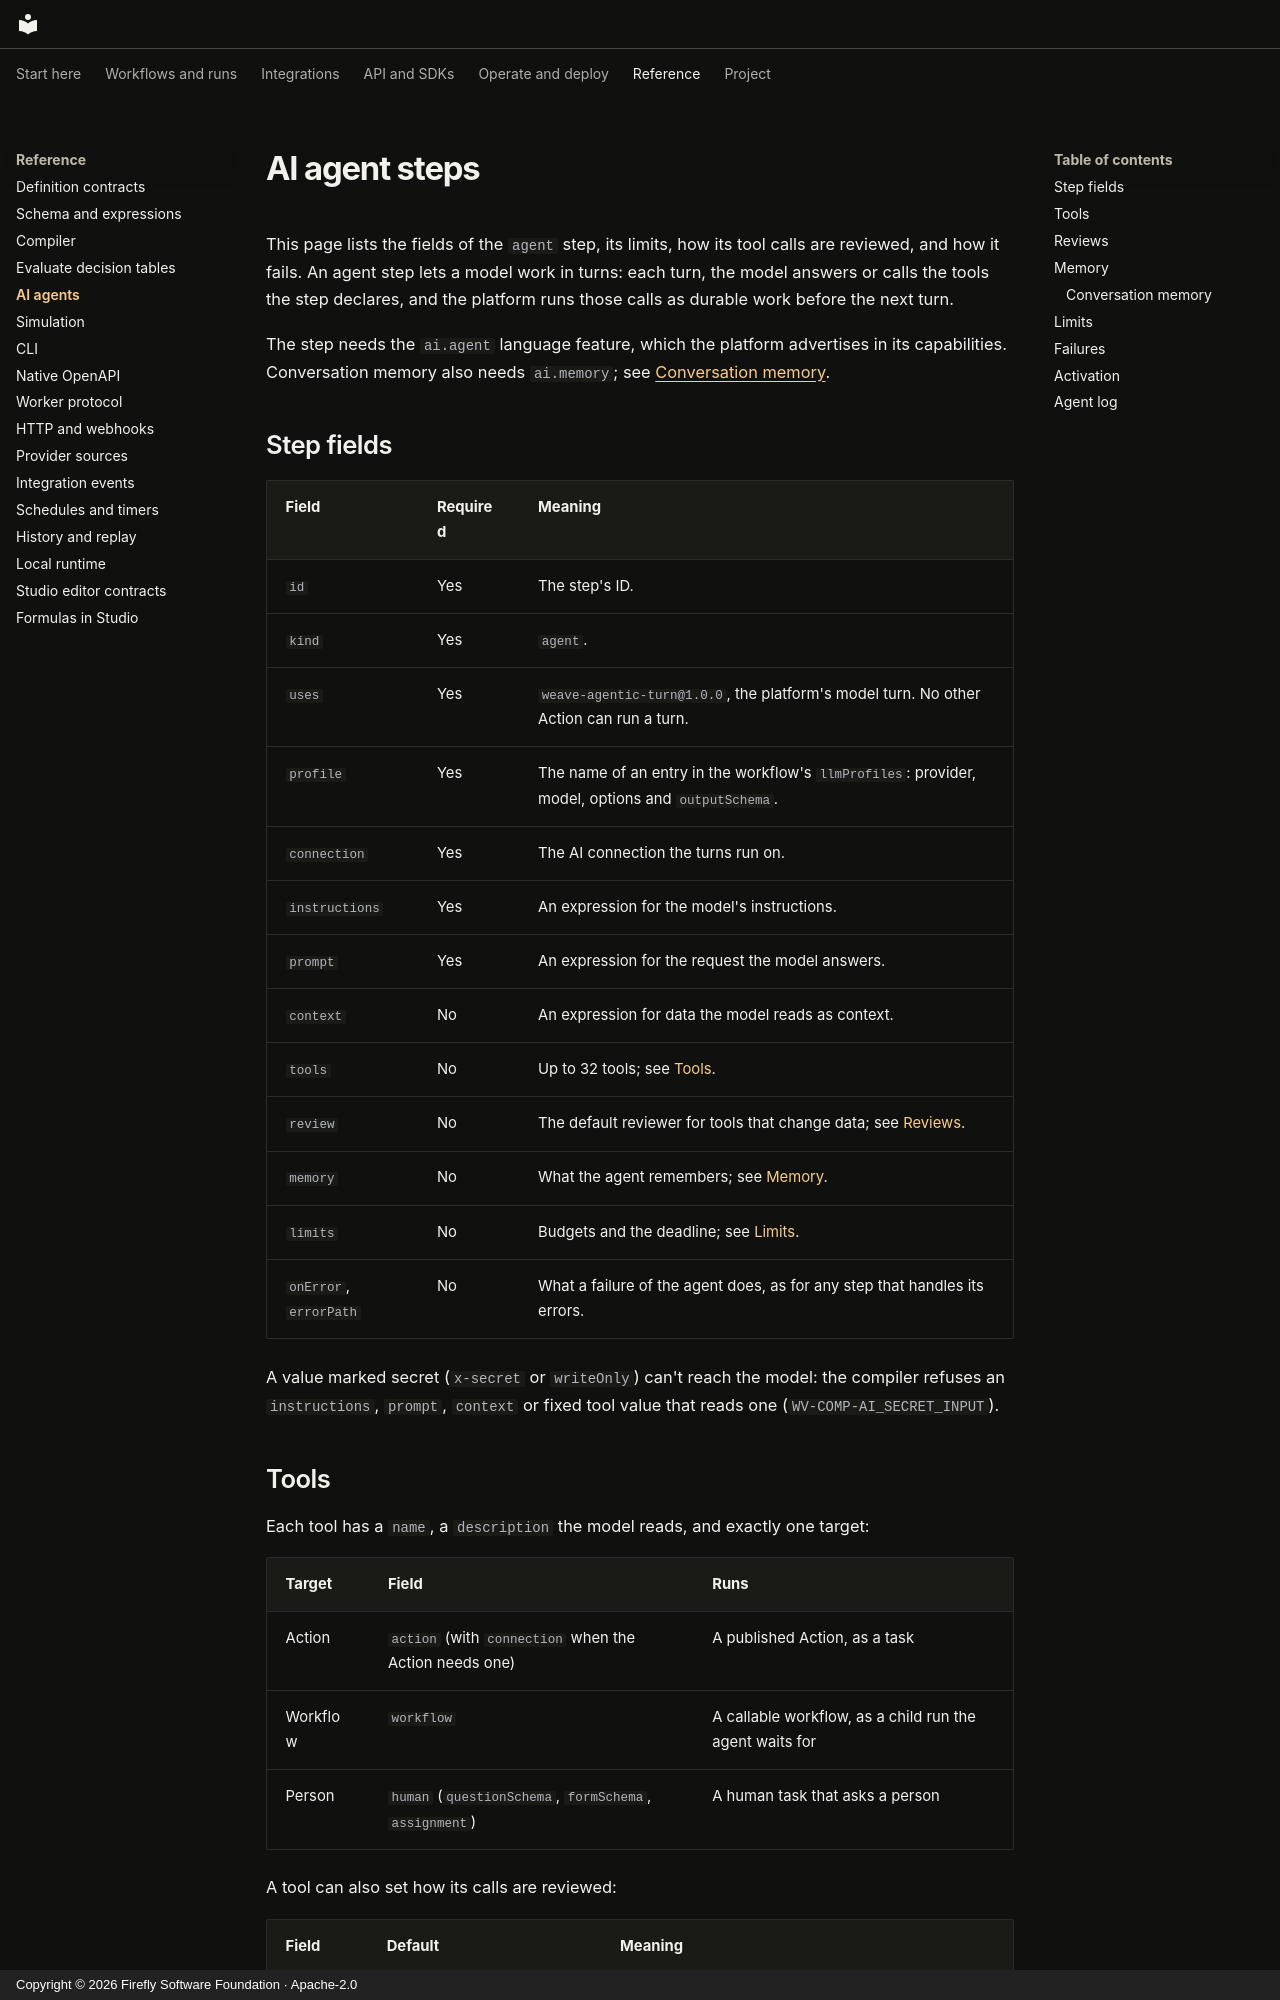

repository: fireflyframework/firefly-weave · page: reference/ai-agents/index.html · generator: mkdocs · copyright: Copyright © 2026 Firefly Software Foundation · Apache-2.0

<!--
Copyright 2026 Firefly Software Foundation.

Licensed under the Apache License, Version 2.0 (the "License");
you may not use this file except in compliance with the License.
You may obtain a copy of the License at

    http://www.apache.org/licenses/LICENSE-2.0

Unless required by applicable law or agreed to in writing, software
distributed under the License is distributed on an "AS IS" BASIS,
WITHOUT WARRANTIES OR CONDITIONS OF ANY KIND, either express or implied.
See the License for the specific language governing permissions and
limitations under the License.
Author: Firefly Software Foundation
SPDX-License-Identifier: Apache-2.0
-->

# AI agent steps

This page lists the fields of the `agent` step, its limits, how its tool calls are reviewed, and how it fails. An agent
step lets a model work in turns: each turn, the model answers or calls the tools the step declares, and the platform
runs those calls as durable work before the next turn.

The step needs the `ai.agent` language feature, which the platform advertises in its capabilities. Conversation
memory also needs `ai.memory`; see [Conversation memory](#conversation-memory).

## Step fields

| Field | Required | Meaning |
| --- | --- | --- |
| `id` | Yes | The step's ID. |
| `kind` | Yes | `agent`. |
| `uses` | Yes | `weave-agentic-turn@1.0.0`, the platform's model turn. No other Action can run a turn. |
| `profile` | Yes | The name of an entry in the workflow's `llmProfiles`: provider, model, options and `outputSchema`. |
| `connection` | Yes | The AI connection the turns run on. |
| `instructions` | Yes | An expression for the model's instructions. |
| `prompt` | Yes | An expression for the request the model answers. |
| `context` | No | An expression for data the model reads as context. |
| `tools` | No | Up to 32 tools; see [Tools](#tools). |
| `review` | No | The default reviewer for tools that change data; see [Reviews](#reviews). |
| `memory` | No | What the agent remembers; see [Memory](#memory). |
| `limits` | No | Budgets and the deadline; see [Limits](#limits). |
| `onError`, `errorPath` | No | What a failure of the agent does, as for any step that handles its errors. |

A value marked secret (`x-secret` or `writeOnly`) can't reach the model: the compiler refuses an `instructions`,
`prompt`, `context` or fixed tool value that reads one (`WV-COMP-AI_SECRET_INPUT`).
